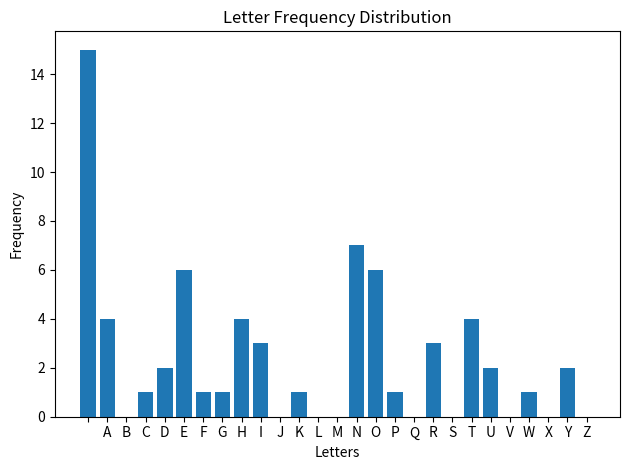

Source code (Python):
import matplotlib.pyplot as plt
# These are the letters we are interested in for frequency analysis
# Including white space
# white space is the most frequent letter in the english alphabet!!!!!
LETTERS = ' ABCDEFGHIJKLMNOPQRSTUVWXYZ'
# THE  method to do frequency nalysis : we just count the couccurence
# Function to perform frequency analysis
def frequency_analysis(text):
    text = text.upper() 
    # dictionary (o with 0 frequency)
     # analyse text
     # # Convert all text to uppercase
    letter_frequencies = {}  # Initialize the frequency dictionary

    # Set frequency of all letters to 0
    for letter in LETTERS:
        letter_frequencies[letter] = 0

    # Now, count each letter in the input text
    for letter in text:
        if letter in LETTERS:
            letter_frequencies[letter] += 1

    return letter_frequencies

# Function to plot the frequency distribution
def plot_distribution(frequencies):
    plt.bar(frequencies.keys(), frequencies.values())
    plt.title("Letter Frequency Distribution")
    plt.xlabel("Letters")
    plt.ylabel("Frequency")
    plt.tight_layout()
    plt.show()

# Main block
if __name__ == '__main__':
    plain_text = 'When you reach the end of your rope, tie a knot in it and hang on.'
    freq = frequency_analysis(plain_text)
    plot_distribution(freq)
